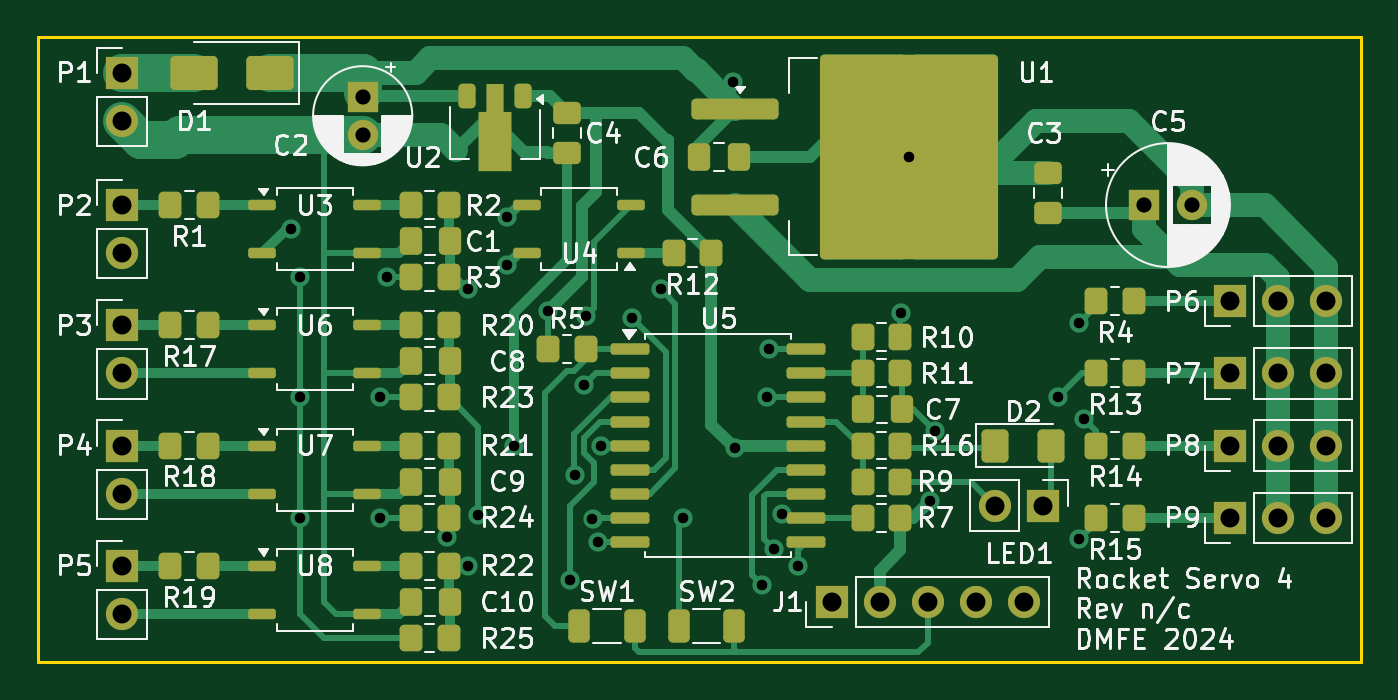
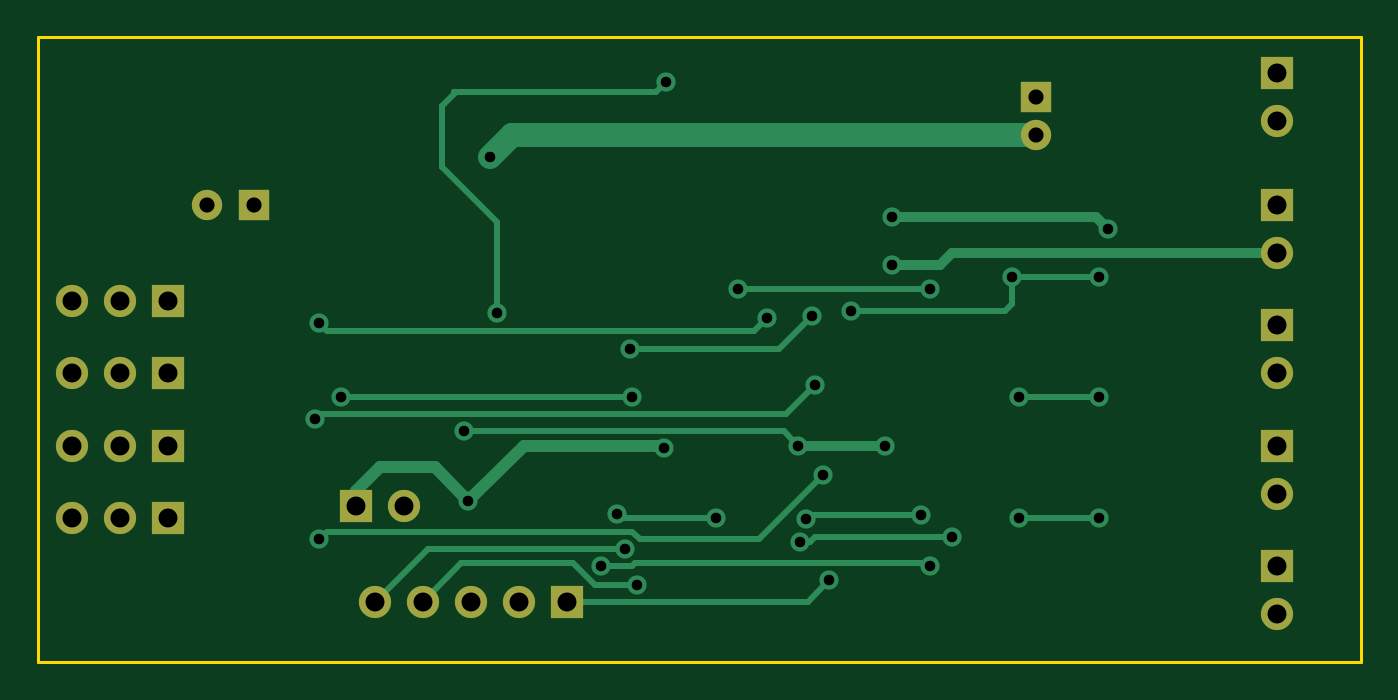
Circuit board: 8 layer files. Board 69.9 x 33.0 mm.
- bottom_copper: RocketServo-B_Cu.gbl (6539 bytes)
- bottom_mask: RocketServo-B_Mask.gbs (1559 bytes)
- bottom_silk: RocketServo-B_Silkscreen.gbo (1569 bytes)
- outline: RocketServo-Edge_Cuts.gm1 (649 bytes)
- top_copper: RocketServo-F_Cu.gtl (22714 bytes)
- top_mask: RocketServo-F_Mask.gts (6952 bytes)
- top_silk: RocketServo-F_Silkscreen.gto (117497 bytes)
- drill: RocketServo-PTH.drl (1412 bytes)

=== bottom_copper: RocketServo-B_Cu.gbl ===
G04 #@! TF.GenerationSoftware,KiCad,Pcbnew,8.0.6*
G04 #@! TF.CreationDate,2024-10-31T15:11:46-07:00*
G04 #@! TF.ProjectId,RocketServo,526f636b-6574-4536-9572-766f2e6b6963,n/c*
G04 #@! TF.SameCoordinates,Original*
G04 #@! TF.FileFunction,Copper,L2,Bot*
G04 #@! TF.FilePolarity,Positive*
%FSLAX46Y46*%
G04 Gerber Fmt 4.6, Leading zero omitted, Abs format (unit mm)*
G04 Created by KiCad (PCBNEW 8.0.6) date 2024-10-31 15:11:46*
%MOMM*%
%LPD*%
G01*
G04 APERTURE LIST*
G04 #@! TA.AperFunction,ComponentPad*
%ADD10R,1.700000X1.700000*%
G04 #@! TD*
G04 #@! TA.AperFunction,ComponentPad*
%ADD11O,1.700000X1.700000*%
G04 #@! TD*
G04 #@! TA.AperFunction,ComponentPad*
%ADD12R,1.600000X1.600000*%
G04 #@! TD*
G04 #@! TA.AperFunction,ComponentPad*
%ADD13C,1.600000*%
G04 #@! TD*
G04 #@! TA.AperFunction,ViaPad*
%ADD14C,1.016000*%
G04 #@! TD*
G04 #@! TA.AperFunction,Conductor*
%ADD15C,0.304800*%
G04 #@! TD*
G04 #@! TA.AperFunction,Conductor*
%ADD16C,0.635000*%
G04 #@! TD*
G04 #@! TA.AperFunction,Conductor*
%ADD17C,0.508000*%
G04 #@! TD*
G04 #@! TA.AperFunction,Conductor*
%ADD18C,1.270000*%
G04 #@! TD*
G04 APERTURE END LIST*
D10*
X139795000Y-117475000D03*
D11*
X142335000Y-117475000D03*
X144875000Y-117475000D03*
D10*
X139795000Y-113665000D03*
D11*
X142335000Y-113665000D03*
X144875000Y-113665000D03*
D10*
X139795000Y-109855000D03*
D11*
X142335000Y-109855000D03*
X144875000Y-109855000D03*
D10*
X139795000Y-106045000D03*
D11*
X142335000Y-106045000D03*
X144875000Y-106045000D03*
D10*
X81280000Y-120015000D03*
D11*
X81280000Y-122555000D03*
D10*
X81280000Y-113665000D03*
D11*
X81280000Y-116205000D03*
D10*
X81280000Y-107315000D03*
D11*
X81280000Y-109855000D03*
D10*
X81280000Y-100965000D03*
D11*
X81280000Y-103505000D03*
X81280000Y-96520000D03*
D10*
X81280000Y-93980000D03*
X129905000Y-116840000D03*
D11*
X127365000Y-116840000D03*
D10*
X118745000Y-121920000D03*
D11*
X121285000Y-121920000D03*
X123825000Y-121920000D03*
X126365000Y-121920000D03*
X128905000Y-121920000D03*
D12*
X135255000Y-100965000D03*
D13*
X137755000Y-100965000D03*
D12*
X93980000Y-95250000D03*
D13*
X93980000Y-97250000D03*
D14*
X122428000Y-106680000D03*
X113538000Y-94488000D03*
X124206000Y-112903000D03*
X106553000Y-113665000D03*
X101981000Y-113665000D03*
X115443000Y-108585000D03*
X105791000Y-106807000D03*
X113638856Y-113813400D03*
X123952000Y-116586000D03*
X122815000Y-98425000D03*
X103759000Y-106553000D03*
X95250000Y-104775000D03*
X90678000Y-104775000D03*
X90678000Y-111125000D03*
X90678000Y-117475000D03*
X94869000Y-111125000D03*
X94869000Y-117475000D03*
X115697000Y-119126000D03*
X115062000Y-121031000D03*
X110871000Y-117475000D03*
X116099400Y-117274627D03*
X104902000Y-120777000D03*
X106117251Y-117547251D03*
X100076000Y-117348000D03*
X106426000Y-118745000D03*
X98425000Y-118491000D03*
X99568000Y-120015000D03*
X116967000Y-120036400D03*
X131826000Y-107188000D03*
X108204000Y-106934000D03*
X130683000Y-111125000D03*
X115316000Y-111125000D03*
X132080000Y-112268000D03*
X105664000Y-110490000D03*
X131826000Y-118618000D03*
X105210749Y-115243749D03*
X109728000Y-105410000D03*
X99568000Y-105410000D03*
X90170000Y-102235000D03*
X101600000Y-101600000D03*
X101600000Y-104140000D03*
D15*
X108860400Y-107590400D02*
X108204000Y-106934000D01*
X124714000Y-95123000D02*
X124714000Y-94996000D01*
X131423600Y-107590400D02*
X108860400Y-107590400D01*
X131826000Y-107188000D02*
X131423600Y-107590400D01*
X125349000Y-95758000D02*
X124714000Y-95123000D01*
X122428000Y-106680000D02*
X122428000Y-101854000D01*
X125349000Y-98933000D02*
X125349000Y-95758000D01*
X124714000Y-94996000D02*
X114046000Y-94996000D01*
X122428000Y-101854000D02*
X125349000Y-98933000D01*
X114046000Y-94996000D02*
X113538000Y-94488000D01*
D16*
X113787256Y-113665000D02*
X113638856Y-113813400D01*
D15*
X131804600Y-111992600D02*
X107166600Y-111992600D01*
D16*
X121031000Y-113665000D02*
X113787256Y-113665000D01*
X123952000Y-116586000D02*
X121031000Y-113665000D01*
D15*
X107315000Y-112903000D02*
X106553000Y-113665000D01*
X107166600Y-111992600D02*
X105664000Y-110490000D01*
X132080000Y-112268000D02*
X131804600Y-111992600D01*
X124206000Y-112903000D02*
X107315000Y-112903000D01*
D17*
X106553000Y-113665000D02*
X101981000Y-113665000D01*
D15*
X115443000Y-108585000D02*
X107569000Y-108585000D01*
X107569000Y-108585000D02*
X105791000Y-106807000D01*
D16*
X129905000Y-116062000D02*
X129905000Y-116840000D01*
X123952000Y-116586000D02*
X125730000Y-114808000D01*
X125730000Y-114808000D02*
X128651000Y-114808000D01*
X128651000Y-114808000D02*
X129905000Y-116062000D01*
D18*
X93980000Y-97250000D02*
X121640000Y-97250000D01*
X121640000Y-97250000D02*
X122815000Y-98425000D01*
D15*
X95250000Y-104775000D02*
X95250000Y-106172000D01*
X95250000Y-106172000D02*
X95631000Y-106553000D01*
X95631000Y-106553000D02*
X103759000Y-106553000D01*
X95250000Y-104775000D02*
X90678000Y-104775000D01*
X90678000Y-111125000D02*
X94869000Y-111125000D01*
X90678000Y-117475000D02*
X94869000Y-117475000D01*
X115319899Y-120036400D02*
X116967000Y-120036400D01*
X115171499Y-119888000D02*
X115319899Y-120036400D01*
X99568000Y-120015000D02*
X99695000Y-119888000D01*
X128905000Y-121920000D02*
X126111000Y-119126000D01*
X110871000Y-117475000D02*
X115899027Y-117475000D01*
X131423600Y-118215600D02*
X115319899Y-118215600D01*
X99695000Y-119888000D02*
X115171499Y-119888000D01*
X131826000Y-118618000D02*
X131423600Y-118215600D01*
X108585000Y-118618000D02*
X105210749Y-115243749D01*
X126111000Y-119126000D02*
X115697000Y-119126000D01*
X114917499Y-118618000D02*
X108585000Y-118618000D01*
X115319899Y-118215600D02*
X114917499Y-118618000D01*
X115899027Y-117475000D02*
X116099400Y-117274627D01*
X118745000Y-121920000D02*
X106045000Y-121920000D01*
X118431600Y-119888000D02*
X117288600Y-121031000D01*
X126365000Y-121920000D02*
X124333000Y-119888000D01*
X124333000Y-119888000D02*
X118872000Y-119888000D01*
X117288600Y-121031000D02*
X115062000Y-121031000D01*
X118872000Y-119888000D02*
X118431600Y-119888000D01*
X106045000Y-121920000D02*
X104902000Y-120777000D01*
X105918000Y-117348000D02*
X106117251Y-117547251D01*
X100076000Y-117348000D02*
X105918000Y-117348000D01*
X106426000Y-118745000D02*
X105918000Y-118745000D01*
X105918000Y-118745000D02*
X105664000Y-118491000D01*
X105664000Y-118491000D02*
X98425000Y-118491000D01*
X130683000Y-111125000D02*
X115316000Y-111125000D01*
X99568000Y-105410000D02*
X109728000Y-105410000D01*
D17*
X90805000Y-101600000D02*
X90170000Y-102235000D01*
X101600000Y-101600000D02*
X90805000Y-101600000D01*
X99060000Y-104140000D02*
X98425000Y-103505000D01*
X101600000Y-104140000D02*
X99060000Y-104140000D01*
X98425000Y-103505000D02*
X81280000Y-103505000D01*
M02*

=== bottom_mask: RocketServo-B_Mask.gbs ===
G04 #@! TF.GenerationSoftware,KiCad,Pcbnew,8.0.6*
G04 #@! TF.CreationDate,2024-10-31T15:11:46-07:00*
G04 #@! TF.ProjectId,RocketServo,526f636b-6574-4536-9572-766f2e6b6963,n/c*
G04 #@! TF.SameCoordinates,Original*
G04 #@! TF.FileFunction,Soldermask,Bot*
G04 #@! TF.FilePolarity,Negative*
%FSLAX46Y46*%
G04 Gerber Fmt 4.6, Leading zero omitted, Abs format (unit mm)*
G04 Created by KiCad (PCBNEW 8.0.6) date 2024-10-31 15:11:46*
%MOMM*%
%LPD*%
G01*
G04 APERTURE LIST*
%ADD10R,1.700000X1.700000*%
%ADD11O,1.700000X1.700000*%
%ADD12R,1.600000X1.600000*%
%ADD13C,1.600000*%
G04 APERTURE END LIST*
D10*
X139795000Y-117475000D03*
D11*
X142335000Y-117475000D03*
X144875000Y-117475000D03*
D10*
X139795000Y-113665000D03*
D11*
X142335000Y-113665000D03*
X144875000Y-113665000D03*
D10*
X139795000Y-109855000D03*
D11*
X142335000Y-109855000D03*
X144875000Y-109855000D03*
D10*
X139795000Y-106045000D03*
D11*
X142335000Y-106045000D03*
X144875000Y-106045000D03*
D10*
X81280000Y-120015000D03*
D11*
X81280000Y-122555000D03*
D10*
X81280000Y-113665000D03*
D11*
X81280000Y-116205000D03*
D10*
X81280000Y-107315000D03*
D11*
X81280000Y-109855000D03*
D10*
X81280000Y-100965000D03*
D11*
X81280000Y-103505000D03*
X81280000Y-96520000D03*
D10*
X81280000Y-93980000D03*
X129905000Y-116840000D03*
D11*
X127365000Y-116840000D03*
D10*
X118745000Y-121920000D03*
D11*
X121285000Y-121920000D03*
X123825000Y-121920000D03*
X126365000Y-121920000D03*
X128905000Y-121920000D03*
D12*
X135255000Y-100965000D03*
D13*
X137755000Y-100965000D03*
D12*
X93980000Y-95250000D03*
D13*
X93980000Y-97250000D03*
M02*

=== bottom_silk: RocketServo-B_Silkscreen.gbo ===
G04 #@! TF.GenerationSoftware,KiCad,Pcbnew,8.0.6*
G04 #@! TF.CreationDate,2024-10-31T15:11:46-07:00*
G04 #@! TF.ProjectId,RocketServo,526f636b-6574-4536-9572-766f2e6b6963,n/c*
G04 #@! TF.SameCoordinates,Original*
G04 #@! TF.FileFunction,Legend,Bot*
G04 #@! TF.FilePolarity,Positive*
%FSLAX46Y46*%
G04 Gerber Fmt 4.6, Leading zero omitted, Abs format (unit mm)*
G04 Created by KiCad (PCBNEW 8.0.6) date 2024-10-31 15:11:46*
%MOMM*%
%LPD*%
G01*
G04 APERTURE LIST*
%ADD10R,1.700000X1.700000*%
%ADD11O,1.700000X1.700000*%
%ADD12R,1.600000X1.600000*%
%ADD13C,1.600000*%
G04 APERTURE END LIST*
%LPC*%
D10*
X139795000Y-117475000D03*
D11*
X142335000Y-117475000D03*
X144875000Y-117475000D03*
D10*
X139795000Y-113665000D03*
D11*
X142335000Y-113665000D03*
X144875000Y-113665000D03*
D10*
X139795000Y-109855000D03*
D11*
X142335000Y-109855000D03*
X144875000Y-109855000D03*
D10*
X139795000Y-106045000D03*
D11*
X142335000Y-106045000D03*
X144875000Y-106045000D03*
D10*
X81280000Y-120015000D03*
D11*
X81280000Y-122555000D03*
D10*
X81280000Y-113665000D03*
D11*
X81280000Y-116205000D03*
D10*
X81280000Y-107315000D03*
D11*
X81280000Y-109855000D03*
D10*
X81280000Y-100965000D03*
D11*
X81280000Y-103505000D03*
X81280000Y-96520000D03*
D10*
X81280000Y-93980000D03*
X129905000Y-116840000D03*
D11*
X127365000Y-116840000D03*
D10*
X118745000Y-121920000D03*
D11*
X121285000Y-121920000D03*
X123825000Y-121920000D03*
X126365000Y-121920000D03*
X128905000Y-121920000D03*
D12*
X135255000Y-100965000D03*
D13*
X137755000Y-100965000D03*
D12*
X93980000Y-95250000D03*
D13*
X93980000Y-97250000D03*
%LPD*%
M02*

=== outline: RocketServo-Edge_Cuts.gm1 ===
G04 #@! TF.GenerationSoftware,KiCad,Pcbnew,8.0.6*
G04 #@! TF.CreationDate,2024-10-31T15:11:46-07:00*
G04 #@! TF.ProjectId,RocketServo,526f636b-6574-4536-9572-766f2e6b6963,n/c*
G04 #@! TF.SameCoordinates,Original*
G04 #@! TF.FileFunction,Profile,NP*
%FSLAX46Y46*%
G04 Gerber Fmt 4.6, Leading zero omitted, Abs format (unit mm)*
G04 Created by KiCad (PCBNEW 8.0.6) date 2024-10-31 15:11:46*
%MOMM*%
%LPD*%
G01*
G04 APERTURE LIST*
G04 #@! TA.AperFunction,Profile*
%ADD10C,0.150000*%
G04 #@! TD*
G04 APERTURE END LIST*
D10*
X76835000Y-92075000D02*
X146685000Y-92075000D01*
X146685000Y-125095000D01*
X76835000Y-125095000D01*
X76835000Y-92075000D01*
M02*

=== top_copper: RocketServo-F_Cu.gtl (22714 bytes, source omitted) ===
=== top_mask: RocketServo-F_Mask.gts (6952 bytes, source omitted) ===
=== top_silk: RocketServo-F_Silkscreen.gto (117497 bytes, source omitted) ===
=== drill: RocketServo-PTH.drl ===
M48
; DRILL file {KiCad 8.0.6} date 2024-10-31T15:11:57-0700
; FORMAT={-:-/ absolute / inch / decimal}
; #@! TF.CreationDate,2024-10-31T15:11:57-07:00
; #@! TF.GenerationSoftware,Kicad,Pcbnew,8.0.6
; #@! TF.FileFunction,Plated,1,2,PTH
FMAT,2
INCH
; #@! TA.AperFunction,Plated,PTH,ViaDrill
T1C0.0220
; #@! TA.AperFunction,Plated,PTH,ComponentDrill
T2C0.0315
; #@! TA.AperFunction,Plated,PTH,ComponentDrill
T3C0.0394
%
G90
G05
T1
X3.55Y-4.025
X3.57Y-4.125
X3.57Y-4.375
X3.57Y-4.625
X3.735Y-4.375
X3.735Y-4.625
X3.75Y-4.125
X3.875Y-4.665
X3.92Y-4.15
X3.92Y-4.725
X3.94Y-4.62
X4.0Y-4.0
X4.0Y-4.1
X4.015Y-4.475
X4.085Y-4.195
X4.13Y-4.755
X4.1422Y-4.5372
X4.16Y-4.35
X4.165Y-4.205
X4.1778Y-4.6278
X4.19Y-4.675
X4.195Y-4.475
X4.26Y-4.21
X4.32Y-4.15
X4.365Y-4.625
X4.47Y-3.72
X4.474Y-4.4808
X4.53Y-4.765
X4.54Y-4.375
X4.545Y-4.275
X4.555Y-4.69
X4.5708Y-4.6171
X4.605Y-4.7258
X4.82Y-4.2
X4.8352Y-3.875
X4.88Y-4.59
X4.89Y-4.445
X5.145Y-4.375
X5.19Y-4.22
X5.19Y-4.67
X5.2Y-4.42
T2
X3.7Y-3.75
X3.7Y-3.8287
X5.325Y-3.975
X5.4234Y-3.975
T3
X3.2Y-3.7
X3.2Y-3.8
X3.2Y-3.975
X3.2Y-4.075
X3.2Y-4.225
X3.2Y-4.325
X3.2Y-4.475
X3.2Y-4.575
X3.2Y-4.725
X3.2Y-4.825
X4.675Y-4.8
X4.775Y-4.8
X4.875Y-4.8
X4.975Y-4.8
X5.0144Y-4.6
X5.075Y-4.8
X5.1144Y-4.6
X5.5037Y-4.175
X5.5037Y-4.325
X5.5037Y-4.475
X5.5037Y-4.625
X5.6037Y-4.175
X5.6037Y-4.325
X5.6037Y-4.475
X5.6037Y-4.625
X5.7037Y-4.175
X5.7037Y-4.325
X5.7037Y-4.475
X5.7037Y-4.625
M30

